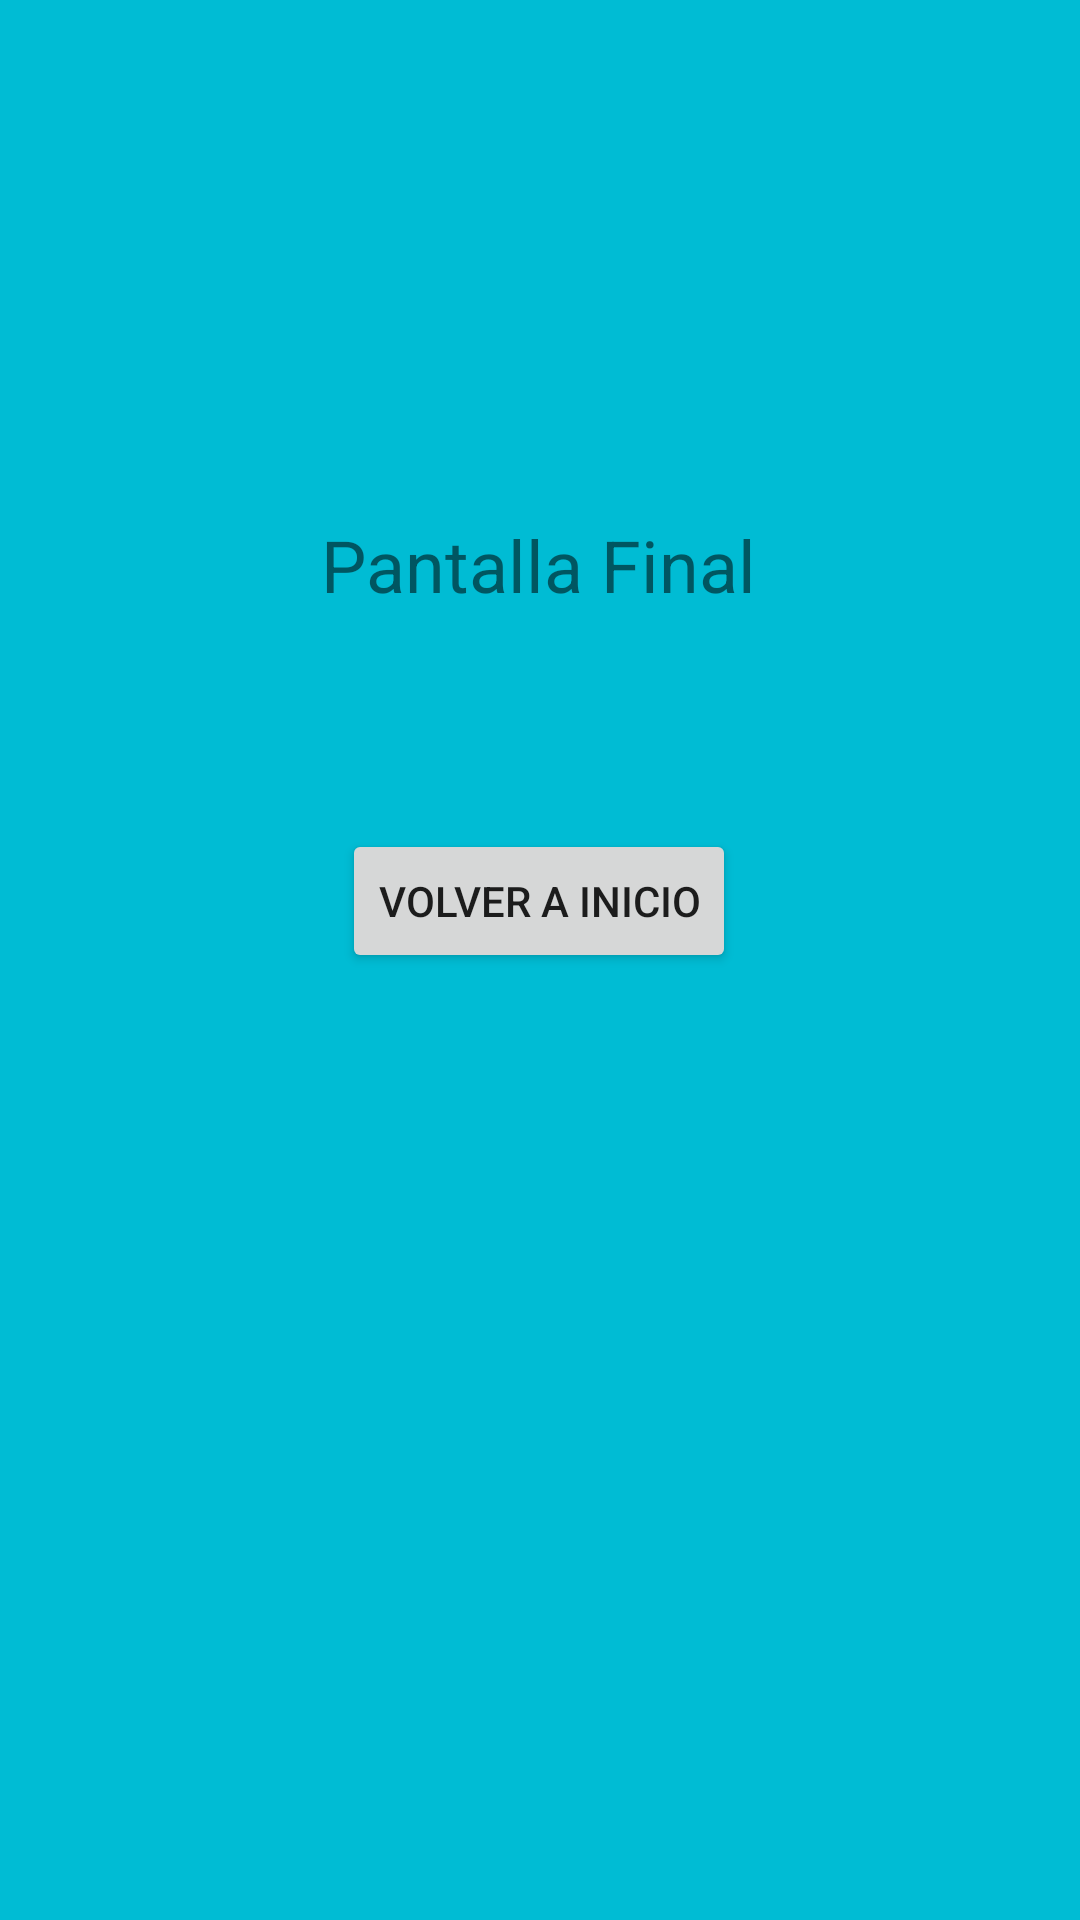

Reconstruct the res/layout file that produces this screen, plus the resources it refers to.
<!-- AndroidManifest.xml: application theme Theme.EjercicioNavigationComponentObjeto -->
<!-- res/layout/fragment_final.xml -->
<?xml version="1.0" encoding="utf-8"?>
<androidx.constraintlayout.widget.ConstraintLayout xmlns:android="http://schemas.android.com/apk/res/android"
    xmlns:app="http://schemas.android.com/apk/res-auto"
    xmlns:tools="http://schemas.android.com/tools"
    android:layout_width="match_parent"
    android:layout_height="match_parent"
    android:background="#00BCD4"
    tools:context=".Fragmentos.FinalFragment" >

    <TextView
        android:id="@+id/idTVFinalFragmentFinal"
        android:layout_width="wrap_content"
        android:layout_height="wrap_content"
        android:layout_marginTop="172dp"
        android:text="Pantalla Final"
        android:textSize="24sp"
        app:layout_constraintEnd_toEndOf="parent"
        app:layout_constraintHorizontal_bias="0.498"
        app:layout_constraintStart_toStartOf="parent"
        app:layout_constraintTop_toTopOf="parent" />

    <Button
        android:id="@+id/idBTCambiarFragmentFinal"
        android:layout_width="wrap_content"
        android:layout_height="wrap_content"
        android:layout_marginTop="72dp"
        android:text="Volver a Inicio"
        app:layout_constraintEnd_toEndOf="parent"
        app:layout_constraintHorizontal_bias="0.498"
        app:layout_constraintStart_toStartOf="parent"
        app:layout_constraintTop_toBottomOf="@+id/idTVFinalFragmentFinal" />
</androidx.constraintlayout.widget.ConstraintLayout>
<!-- resources referenced by this layout -->
<resources>
  <style name="Theme.EjercicioNavigationComponentObjeto" parent="Theme.MaterialComponents.DayNight.DarkActionBar">
          
          <item name="colorPrimary">@color/purple_500</item>
          <item name="colorPrimaryVariant">@color/purple_700</item>
          <item name="colorOnPrimary">@color/white</item>
          
          <item name="colorSecondary">@color/teal_200</item>
          <item name="colorSecondaryVariant">@color/teal_700</item>
          <item name="colorOnSecondary">@color/black</item>
          
          <item name="android:statusBarColor" tools:targetApi="l">?attr/colorPrimaryVariant</item>
          
      </style>
  <!-- not gathered from this repository: default colours our renderer supplied (Android Studio template values) -->
  <color name="purple_500">#FF6200EE</color>
  <color name="purple_700">#FF3700B3</color>
  <color name="teal_200">#FF03DAC5</color>
  <color name="teal_700">#FF018786</color>
  <color name="black">#FF000000</color>
  <color name="white">#FFFFFFFF</color>
</resources>
